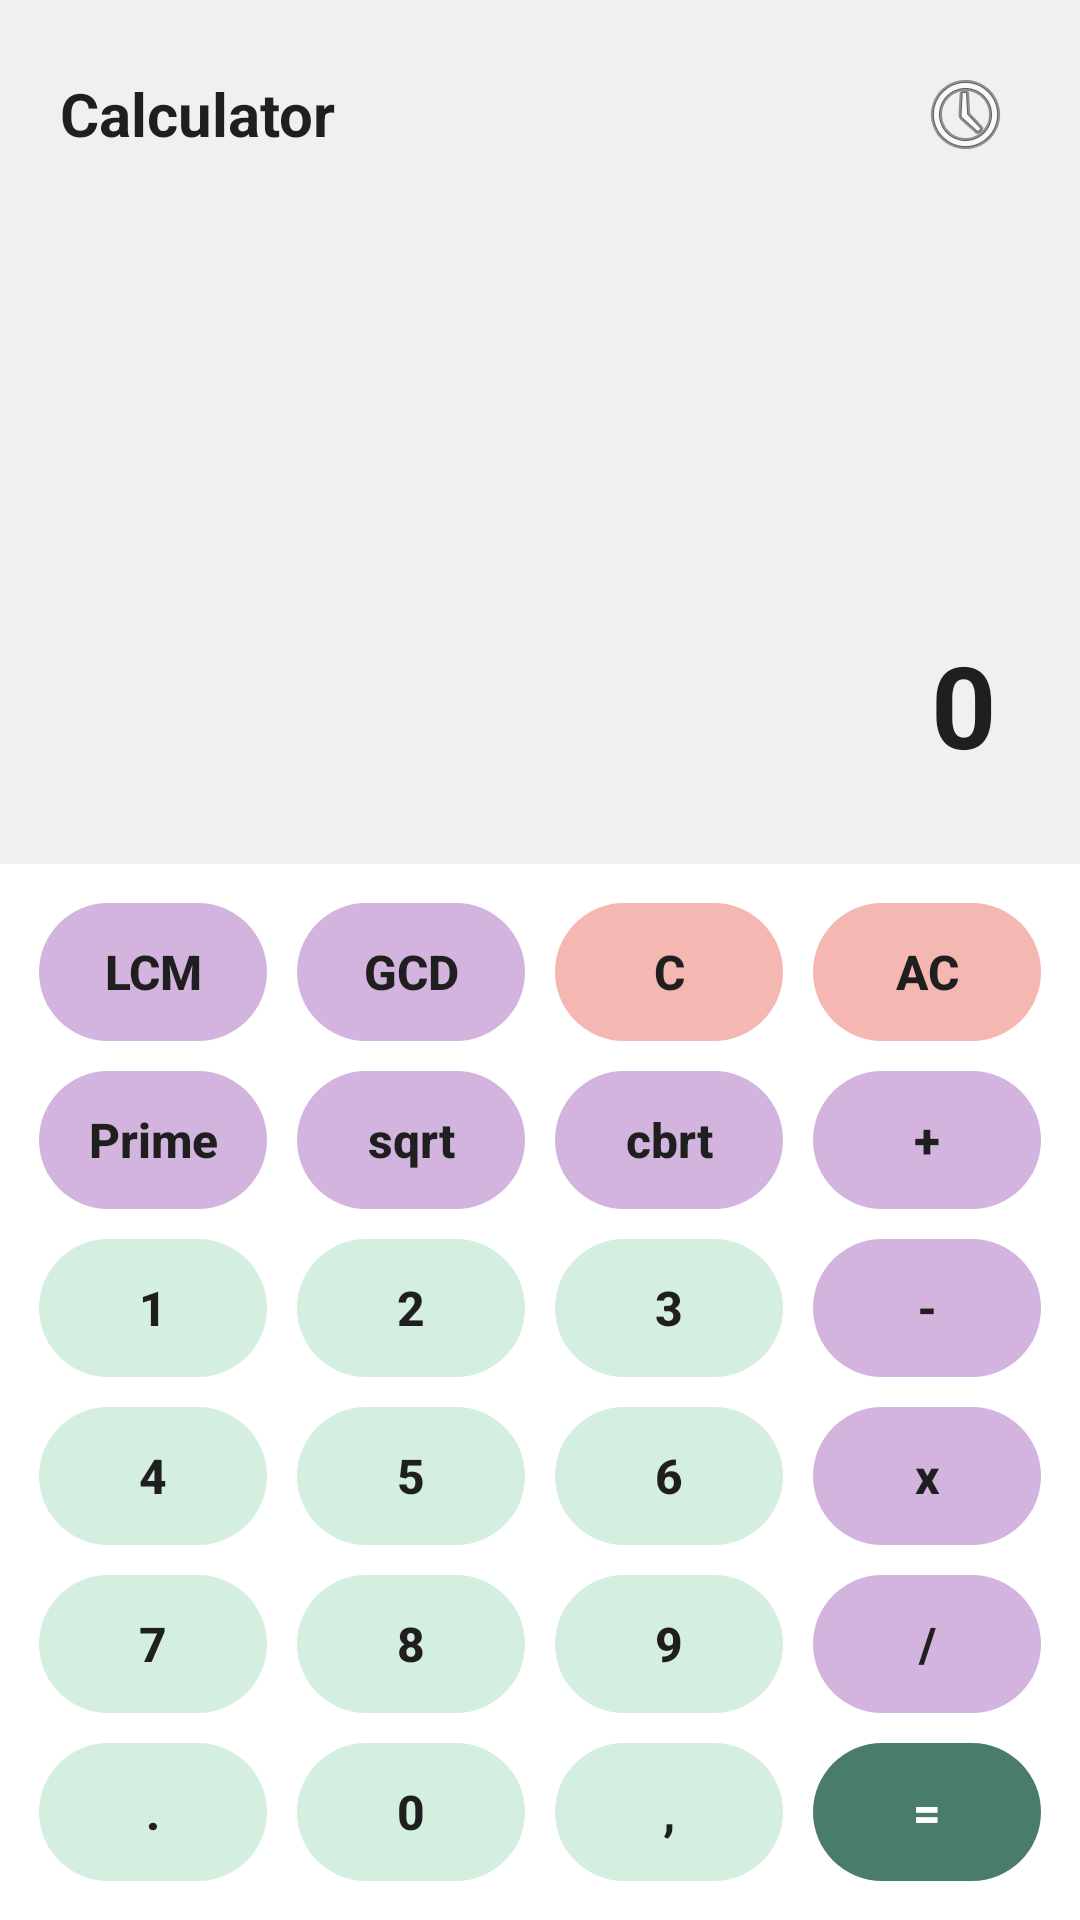

Android layout source for this screen:
<!-- AndroidManifest.xml: application theme Theme.PrimeCals -->
<!-- res/layout/activity_main.xml -->
<?xml version="1.0" encoding="utf-8"?>
<LinearLayout xmlns:android="http://schemas.android.com/apk/res/android"
    android:layout_width="match_parent"
    android:layout_height="match_parent"
    android:orientation="vertical"
    android:background="@color/calc_bottom_bg">

    
    <LinearLayout
        android:layout_width="match_parent"
        android:layout_height="0dp"
        android:layout_weight="1.8"
        android:background="@color/calc_top_bg"
        android:orientation="vertical"
        android:padding="20dp">

        
        <LinearLayout
            android:layout_width="match_parent"
            android:layout_height="wrap_content"
            android:gravity="center_vertical"
            android:orientation="horizontal">

            <TextView
                android:id="@+id/tvTitle"
                android:layout_width="0dp"
                android:layout_height="wrap_content"
                android:layout_weight="1"
                android:text="Calculator"
                android:textColor="@color/text_dark"
                android:textSize="20sp"
                android:textStyle="bold" />

            <ImageButton
                android:id="@+id/btnHistory"
                android:layout_width="36dp"
                android:layout_height="36dp"
                android:background="?attr/selectableItemBackgroundBorderless"
                android:src="@android:drawable/ic_menu_recent_history"
                android:contentDescription="View History" />
        </LinearLayout>

        <View
            android:layout_width="match_parent"
            android:layout_height="0dp"
            android:layout_weight="1" />

        
        <TextView
            android:id="@+id/tvExpression"
            android:layout_width="match_parent"
            android:layout_height="wrap_content"
            android:gravity="end"
            android:paddingEnd="8dp"
            android:text=""
            android:textColor="#757575"
            android:textSize="22sp" />

        
        <TextView
            android:id="@+id/tvResult"
            android:layout_width="match_parent"
            android:layout_height="wrap_content"
            android:gravity="end"
            android:paddingEnd="8dp"
            android:paddingBottom="8dp"
            android:text="0"
            android:textColor="@color/text_dark"
            android:textSize="38sp"
            android:textStyle="bold" />
    </LinearLayout>

    
    <LinearLayout
        android:layout_width="match_parent"
        android:layout_height="0dp"
        android:layout_weight="2.2"
        android:orientation="vertical"
        android:padding="8dp">

        
        <LinearLayout
            android:layout_width="match_parent"
            android:layout_height="0dp"
            android:layout_weight="1"
            android:orientation="horizontal">

            <androidx.appcompat.widget.AppCompatButton
                android:id="@+id/btnLCM"
                style="@style/CalcButton"
                android:background="@drawable/bg_btn_purple"
                android:text="LCM" />

            <androidx.appcompat.widget.AppCompatButton
                android:id="@+id/btnGCD"
                style="@style/CalcButton"
                android:background="@drawable/bg_btn_purple"
                android:text="GCD" />

            <androidx.appcompat.widget.AppCompatButton
                android:id="@+id/btnC"
                style="@style/CalcButton"
                android:background="@drawable/bg_btn_clear"
                android:text="C" />

            <androidx.appcompat.widget.AppCompatButton
                android:id="@+id/btnAC"
                style="@style/CalcButton"
                android:background="@drawable/bg_btn_clear"
                android:text="AC" />
        </LinearLayout>

        
        <LinearLayout
            android:layout_width="match_parent"
            android:layout_height="0dp"
            android:layout_weight="1"
            android:orientation="horizontal">

            <androidx.appcompat.widget.AppCompatButton
                android:id="@+id/btnPrime"
                style="@style/CalcButton"
                android:background="@drawable/bg_btn_purple"
                android:text="Prime" />

            <androidx.appcompat.widget.AppCompatButton
                android:id="@+id/btnSqrt"
                style="@style/CalcButton"
                android:background="@drawable/bg_btn_purple"
                android:text="sqrt" />

            <androidx.appcompat.widget.AppCompatButton
                android:id="@+id/btnCbrt"
                style="@style/CalcButton"
                android:background="@drawable/bg_btn_purple"
                android:text="cbrt" />

            <androidx.appcompat.widget.AppCompatButton
                android:id="@+id/btnAdd"
                style="@style/CalcButton"
                android:background="@drawable/bg_btn_purple"
                android:text="+" />
        </LinearLayout>

        
        <LinearLayout
            android:layout_width="match_parent"
            android:layout_height="0dp"
            android:layout_weight="1"
            android:orientation="horizontal">

            <androidx.appcompat.widget.AppCompatButton
                android:id="@+id/btn1"
                style="@style/CalcButton"
                android:background="@drawable/bg_btn_mint"
                android:text="1" />

            <androidx.appcompat.widget.AppCompatButton
                android:id="@+id/btn2"
                style="@style/CalcButton"
                android:background="@drawable/bg_btn_mint"
                android:text="2" />

            <androidx.appcompat.widget.AppCompatButton
                android:id="@+id/btn3"
                style="@style/CalcButton"
                android:background="@drawable/bg_btn_mint"
                android:text="3" />

            <androidx.appcompat.widget.AppCompatButton
                android:id="@+id/btnSub"
                style="@style/CalcButton"
                android:background="@drawable/bg_btn_purple"
                android:text="-" />
        </LinearLayout>

        
        <LinearLayout
            android:layout_width="match_parent"
            android:layout_height="0dp"
            android:layout_weight="1"
            android:orientation="horizontal">

            <androidx.appcompat.widget.AppCompatButton
                android:id="@+id/btn4"
                style="@style/CalcButton"
                android:background="@drawable/bg_btn_mint"
                android:text="4" />

            <androidx.appcompat.widget.AppCompatButton
                android:id="@+id/btn5"
                style="@style/CalcButton"
                android:background="@drawable/bg_btn_mint"
                android:text="5" />

            <androidx.appcompat.widget.AppCompatButton
                android:id="@+id/btn6"
                style="@style/CalcButton"
                android:background="@drawable/bg_btn_mint"
                android:text="6" />

            <androidx.appcompat.widget.AppCompatButton
                android:id="@+id/btnMul"
                style="@style/CalcButton"
                android:background="@drawable/bg_btn_purple"
                android:text="x" />
        </LinearLayout>

        
        <LinearLayout
            android:layout_width="match_parent"
            android:layout_height="0dp"
            android:layout_weight="1"
            android:orientation="horizontal">

            <androidx.appcompat.widget.AppCompatButton
                android:id="@+id/btn7"
                style="@style/CalcButton"
                android:background="@drawable/bg_btn_mint"
                android:text="7" />

            <androidx.appcompat.widget.AppCompatButton
                android:id="@+id/btn8"
                style="@style/CalcButton"
                android:background="@drawable/bg_btn_mint"
                android:text="8" />

            <androidx.appcompat.widget.AppCompatButton
                android:id="@+id/btn9"
                style="@style/CalcButton"
                android:background="@drawable/bg_btn_mint"
                android:text="9" />

            <androidx.appcompat.widget.AppCompatButton
                android:id="@+id/btnDiv"
                style="@style/CalcButton"
                android:background="@drawable/bg_btn_purple"
                android:text="/" />
        </LinearLayout>

        
        <LinearLayout
            android:layout_width="match_parent"
            android:layout_height="0dp"
            android:layout_weight="1"
            android:orientation="horizontal">

            <androidx.appcompat.widget.AppCompatButton
                android:id="@+id/btnDot"
                style="@style/CalcButton"
                android:background="@drawable/bg_btn_mint"
                android:text="." />

            <androidx.appcompat.widget.AppCompatButton
                android:id="@+id/btn0"
                style="@style/CalcButton"
                android:background="@drawable/bg_btn_mint"
                android:text="0" />

            <androidx.appcompat.widget.AppCompatButton
                android:id="@+id/btnComma"
                style="@style/CalcButton"
                android:background="@drawable/bg_btn_mint"
                android:text="," />

            <androidx.appcompat.widget.AppCompatButton
                android:id="@+id/btnEquals"
                style="@style/CalcButton"
                android:background="@drawable/bg_btn_equals"
                android:text="="
                android:textColor="@color/text_white" />
        </LinearLayout>

    </LinearLayout>

</LinearLayout>
<!-- resources referenced by this layout -->
<resources>
  <color name="calc_bottom_bg">#FFFFFF</color>
  <color name="calc_top_bg">#F2EFEF</color>
  <color name="text_dark">#1F1F1F</color>
  <color name="text_white">#FFFFFF</color>
  <!-- drawable bg_btn_clear (drawable) -->
  <?xml version="1.0" encoding="utf-8"?>
  
  <shape xmlns:android="http://schemas.android.com/apk/res/android"
      android:shape="rectangle">
      <solid android:color="@color/btn_coral_clear" />
      <corners android:radius="30dp" />
  </shape>
  <!-- drawable bg_btn_equals (drawable) -->
  <?xml version="1.0" encoding="utf-8"?>
  
  <shape xmlns:android="http://schemas.android.com/apk/res/android"
      android:shape="rectangle">
      <solid android:color="@color/btn_teal_equals" />
      <corners android:radius="30dp" />
  </shape>
  <!-- drawable bg_btn_mint (drawable) -->
  <?xml version="1.0" encoding="utf-8"?>
  
  <shape xmlns:android="http://schemas.android.com/apk/res/android"
      android:shape="rectangle">
      <solid android:color="@color/btn_mint" />
      <corners android:radius="30dp" />
  </shape>
  <!-- drawable bg_btn_purple (drawable) -->
  <?xml version="1.0" encoding="utf-8"?>
  
  <shape xmlns:android="http://schemas.android.com/apk/res/android"
      android:shape="rectangle">
      <solid android:color="@color/btn_purple" />
      <corners android:radius="30dp" />
  </shape>
  <style name="CalcButton">
          <item name="android:layout_width">0dp</item>
          <item name="android:layout_height">match_parent</item>
          <item name="android:layout_weight">1</item>
          <item name="android:layout_margin">5dp</item>
          <item name="android:textColor">@color/text_dark</item>
          <item name="android:textSize">16sp</item>
          <item name="android:textStyle">bold</item>
          <item name="android:textAllCaps">false</item>
          <item name="android:insetTop">0dp</item>
          <item name="android:insetBottom">0dp</item>
          <item name="android:stateListAnimator">@null</item>
  
          
          <item name="android:hapticFeedbackEnabled">true</item>
      </style>
  <style name="Theme.PrimeCals" parent="Base.Theme.PrimeCals" />
  <color name="btn_coral_clear">#F5B7B1</color>
  <color name="btn_teal_equals">#4A7C6E</color>
  <color name="btn_mint">#D4EFDF</color>
  <color name="btn_purple">#D2B4DE</color>
  <style name="Base.Theme.PrimeCals" parent="Theme.Material3.DayNight.NoActionBar">
          
      </style>
</resources>
